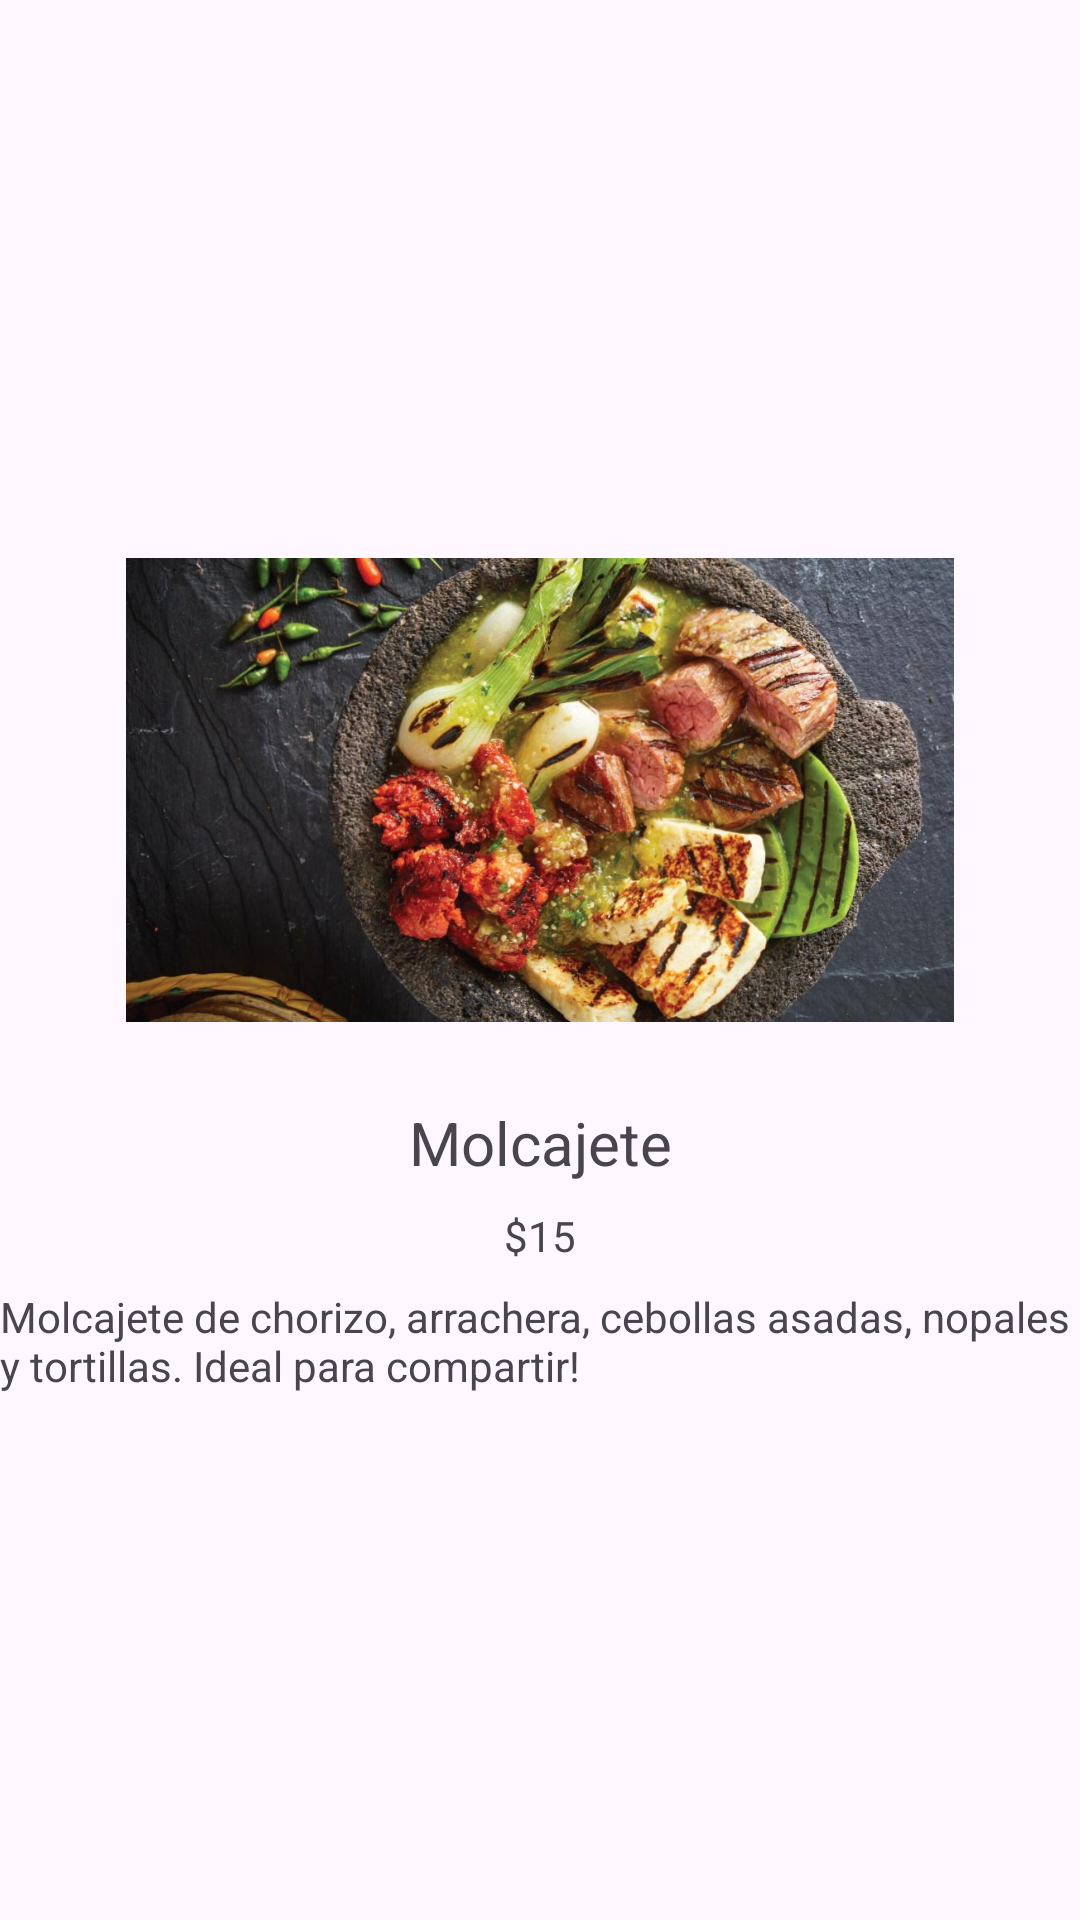

Produce the Android XML layout that renders to this screen, including the resource entries it uses.
<!-- AndroidManifest.xml: application theme Theme.ChilangoGourmetCDMX -->
<!-- res/layout/activity_molcajete.xml -->
<?xml version="1.0" encoding="utf-8"?>
<androidx.constraintlayout.widget.ConstraintLayout xmlns:android="http://schemas.android.com/apk/res/android"
    xmlns:app="http://schemas.android.com/apk/res-auto"
    xmlns:tools="http://schemas.android.com/tools"
    android:id="@+id/main"
    android:layout_width="match_parent"
    android:layout_height="match_parent"
    tools:context=".Molcajete">

    <ImageView
        android:id="@+id/imageView"
        android:layout_width="276dp"
        android:layout_height="176dp"
        app:srcCompat="@drawable/molcajete"
        app:layout_constraintStart_toStartOf="parent"
        app:layout_constraintEnd_toEndOf="parent"
        app:layout_constraintTop_toTopOf="parent"
        app:layout_constraintBottom_toTopOf="@id/textView"
        app:layout_constraintVertical_chainStyle="packed"
        android:layout_marginBottom="8dp"
        />

    <TextView
        android:id="@+id/textView"
        android:layout_width="wrap_content"
        android:layout_height="wrap_content"
        android:text="Molcajete"
        android:textSize="20sp"
        app:layout_constraintStart_toStartOf="parent"
        app:layout_constraintEnd_toEndOf="parent"
        app:layout_constraintTop_toBottomOf="@id/imageView"
        app:layout_constraintBottom_toTopOf="@id/textView2"
        android:layout_marginTop="8dp"
        />

    <TextView
        android:id="@+id/textView2"
        android:layout_width="wrap_content"
        android:layout_height="wrap_content"
        android:text="$15"
        app:layout_constraintStart_toStartOf="parent"
        app:layout_constraintEnd_toEndOf="parent"
        app:layout_constraintTop_toBottomOf="@id/textView"
        app:layout_constraintBottom_toTopOf="@id/textView3"
        android:layout_marginTop="8dp"
        />

    <TextView
        android:id="@+id/textView3"
        android:layout_width="wrap_content"
        android:layout_height="wrap_content"
        android:text="Molcajete de chorizo, arrachera, cebollas asadas, nopales y tortillas. Ideal para compartir!"
        app:layout_constraintStart_toStartOf="parent"
        app:layout_constraintEnd_toEndOf="parent"
        app:layout_constraintTop_toBottomOf="@id/textView2"
        app:layout_constraintBottom_toBottomOf="parent"
        android:layout_marginTop="8dp"
        />

</androidx.constraintlayout.widget.ConstraintLayout>
<!-- resources referenced by this layout -->
<resources>
  <!-- drawable molcajete: jpg bitmap (drawable, 136452 bytes) -->
  <style name="Theme.ChilangoGourmetCDMX" parent="Base.Theme.ChilangoGourmetCDMX" />
  <style name="Base.Theme.ChilangoGourmetCDMX" parent="Theme.Material3.DayNight.NoActionBar">
          
          
      </style>
</resources>
